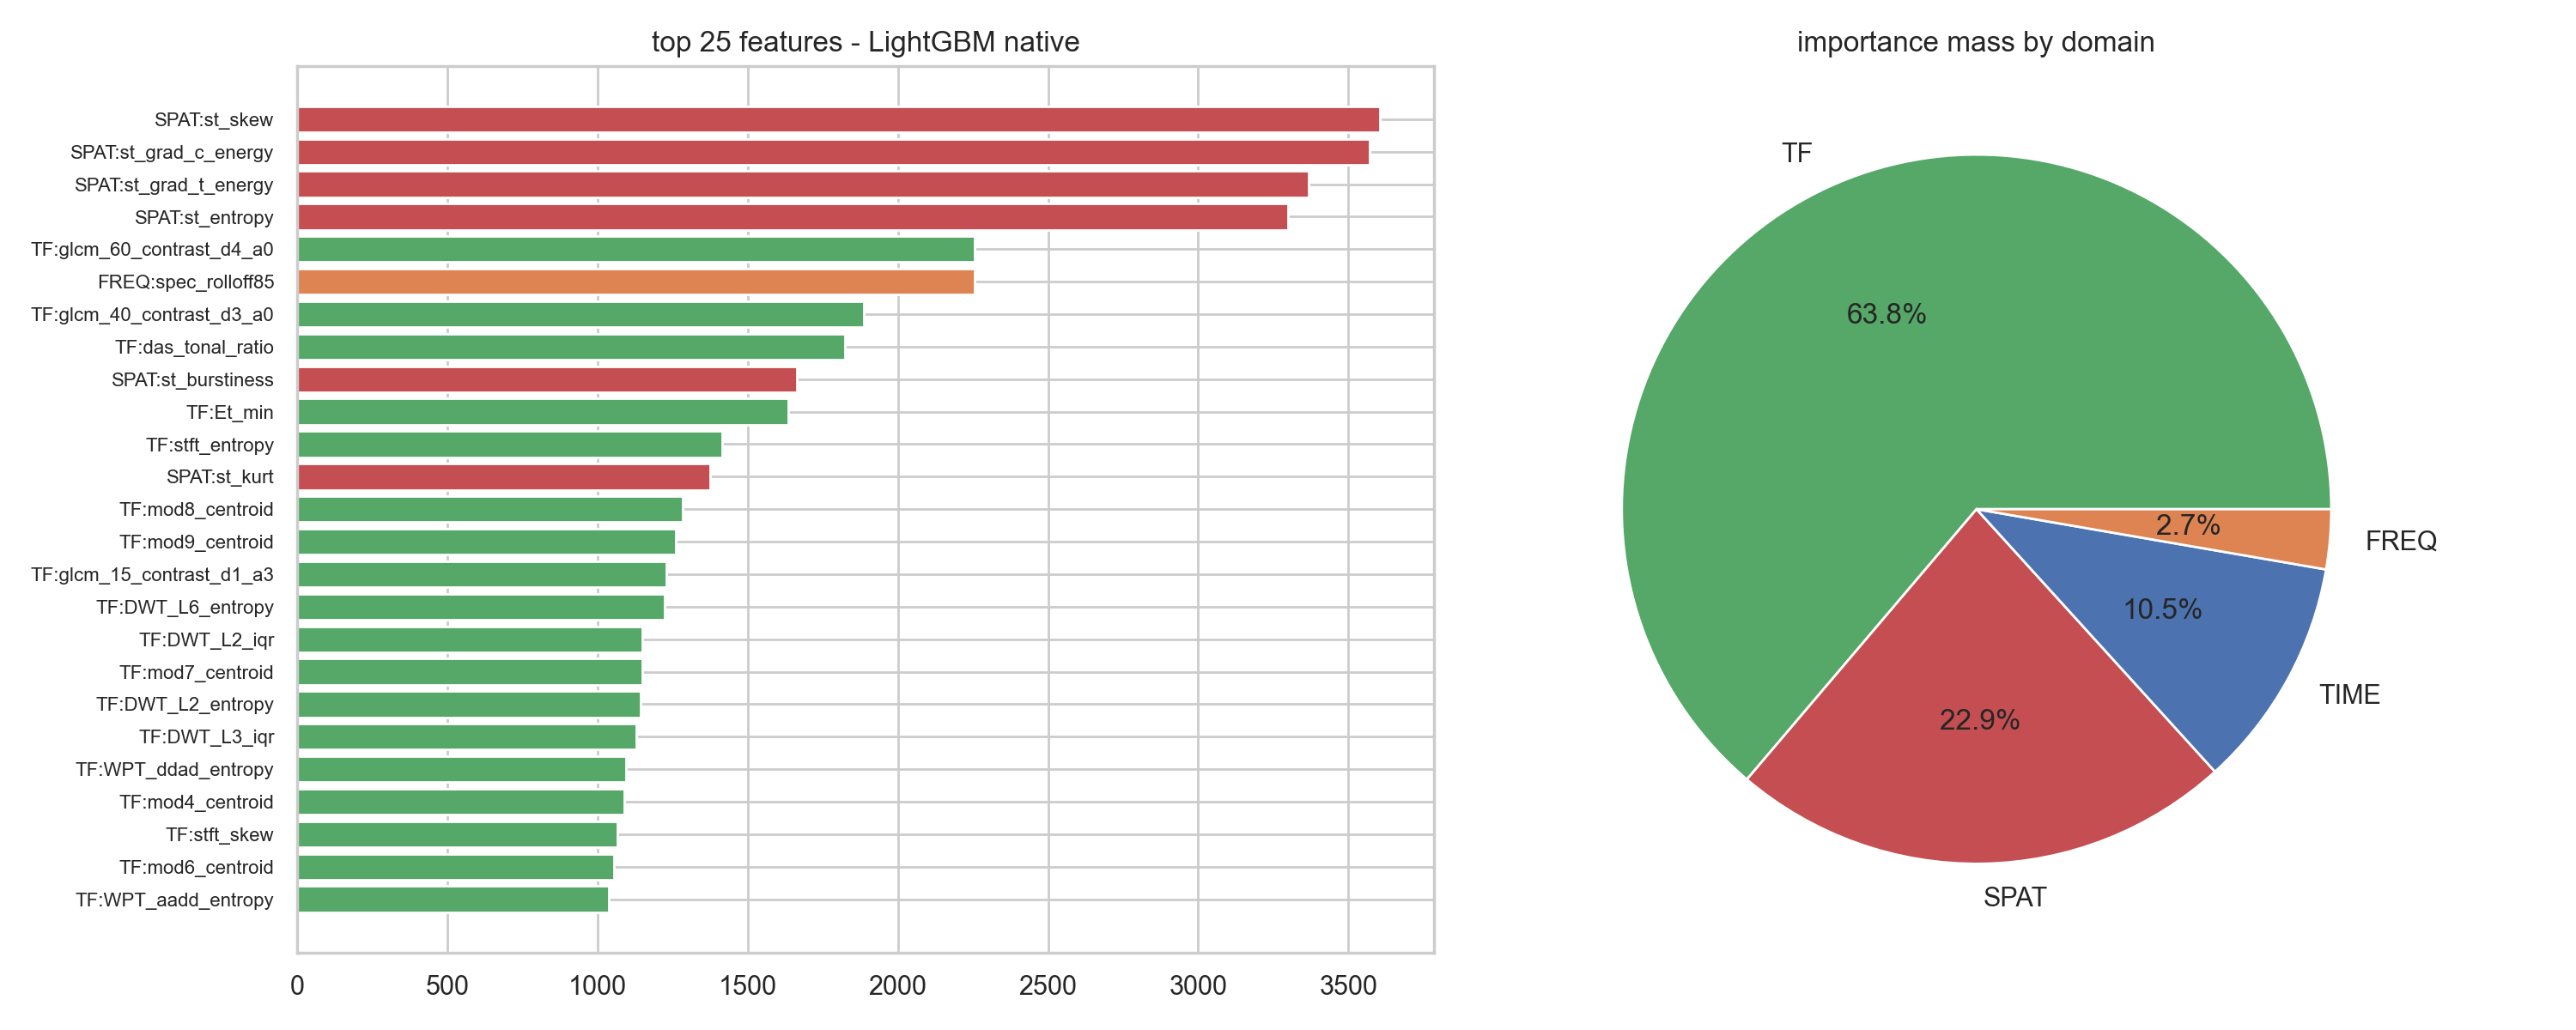

The data file committed next to this chart (first rows):
feature, importance, domain
SPAT:st_skew, 3605, SPAT
SPAT:st_grad_c_energy, 3570, SPAT
SPAT:st_grad_t_energy, 3368, SPAT
SPAT:st_entropy, 3299, SPAT
TF:glcm_60_contrast_d4_a0, 2257, TF
FREQ:spec_rolloff85, 2256, FREQ
TF:glcm_40_contrast_d3_a0, 1886, TF
TF:das_tonal_ratio, 1823, TF
SPAT:st_burstiness, 1665, SPAT
TF:Et_min, 1634, TF
TF:stft_entropy, 1416, TF
SPAT:st_kurt, 1376, SPAT
TF:mod8_centroid, 1283, TF
TF:mod9_centroid, 1262, TF
TF:glcm_15_contrast_d1_a3, 1230, TF
TF:DWT_L6_entropy, 1225, TF
TF:DWT_L2_iqr, 1149, TF
TF:mod7_centroid, 1148, TF
TF:DWT_L2_entropy, 1143, TF
TF:DWT_L3_iqr, 1129, TF
TF:WPT_ddad_entropy, 1095, TF
TF:mod4_centroid, 1088, TF
TF:stft_skew, 1067, TF
TF:mod6_centroid, 1054, TF
TF:WPT_aadd_entropy, 1039, TF
TF:glcm_50_contrast_d3_a2, 1033, TF
TIME:burst_count, 1028, TIME
SPAT:st_t_skew, 1020, SPAT
TF:DWT_L2_mad, 1004, TF
TF:mod6_entropy, 971.0, TF
TF:glcm_30_contrast_d2_a2, 971.0, TF
TIME:energy_spread, 965.0, TIME
TF:mod4_entropy, 965.0, TF
TF:DWT_L3_tk_max, 963.0, TF
TF:mod5_centroid, 944.0, TF
TF:mod5_entropy, 940.0, TF
TF:mod2_centroid, 927.0, TF
TF:mod1_entropy, 926.0, TF
TF:DWT_L5_entropy, 886.0, TF
TF:DWT_L3_mad, 886.0, TF
TF:DWT_L3_entropy, 885.0, TF
TIME:env_entropy, 884.0, TIME
TF:mod2_entropy, 881.0, TF
TF:DWT_L1_entropy, 875.0, TF
TF:WPT_dddd_entropy, 873.0, TF
TF:mod1_centroid, 869.0, TF
TF:mod3_entropy, 861.0, TF
TF:mod3_centroid, 842.0, TF
TIME:energy_gini, 835.0, TIME
TF:WPT_aadd_iqr, 814.0, TF
TF:WPT_aada_entropy, 814.0, TF
TF:DWT_L4_entropy, 804.0, TF
TIME:env_crest, 764.0, TIME
TIME:env_skew, 735.0, TIME
TF:Et_spread, 711.0, TF
TIME:n_valleys, 709.0, TIME
TIME:hist_contrast, 697.0, TIME
SPAT:st_hist_entropy, 692.0, SPAT
TF:WPT_adad_entropy, 686.0, TF
TIME:rms_to_mad, 683.0, TIME
... 22 more rows
